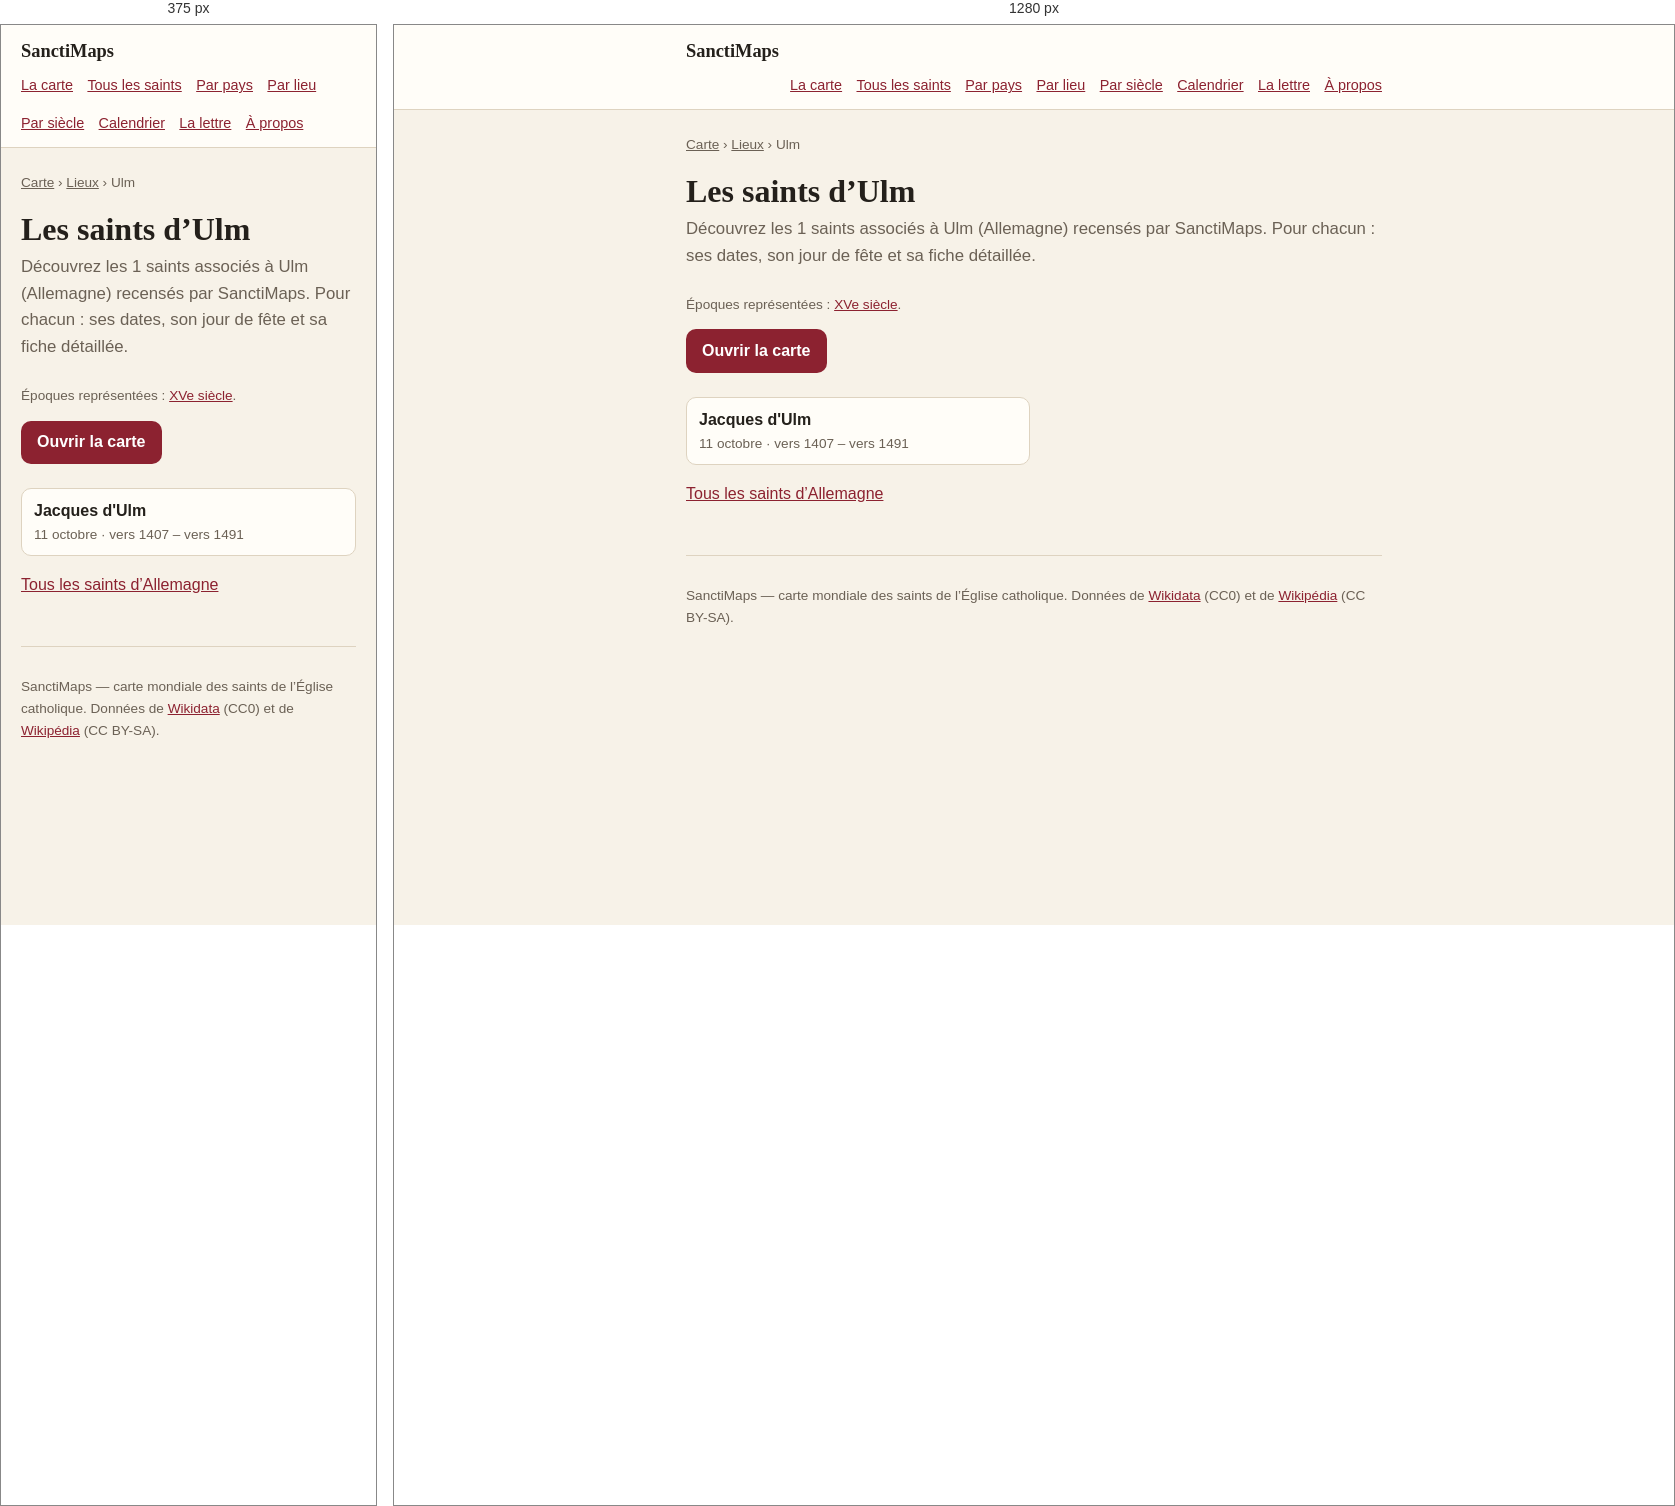
Rendered at 375 px and 1280 px, left to right.

<!-- file: index.html -->
<!doctype html>
<html lang="fr">
<head>
<meta charset="utf-8">
<meta name="viewport" content="width=device-width, initial-scale=1">
<title>Les saints d’Ulm — 1 saints | SanctiMaps</title>
<meta name="description" content="Les 1 saints nés d’Ulm (Allemagne) : Jacques d'Ulm.">
<link rel="canonical" href="https://sanctimaps.fr/lieux/ulm/">
<meta property="og:type" content="article">
<meta property="og:title" content="Les saints d’Ulm — 1 saints | SanctiMaps">
<meta property="og:description" content="Les 1 saints nés d’Ulm (Allemagne) : Jacques d'Ulm.">
<meta property="og:url" content="https://sanctimaps.fr/lieux/ulm/">
<meta property="og:site_name" content="SanctiMaps">
<meta name="color-scheme" content="light dark">
<link rel="icon" href="../../favicon.ico" sizes="16x16 32x32 48x48">
<link rel="icon" type="image/png" sizes="16x16" href="../../icons/icon-16.png">
<link rel="icon" type="image/png" sizes="32x32" href="../../icons/icon-32.png">
<link rel="icon" type="image/png" sizes="192x192" href="../../icons/icon-192.png">
<link rel="apple-touch-icon" sizes="180x180" href="../../icons/apple-touch-icon.png">
<link rel="manifest" href="../../site.webmanifest">
<meta name="theme-color" content="#f8eede">
<meta property="og:image" content="https://sanctimaps.fr/icons/icon-512.png">
<meta name="twitter:card" content="summary">
<link rel="alternate" type="application/atom+xml" title="SanctiMaps — le saint du jour" href="../../feed.xml">
<link rel="stylesheet" href="../../src/css/page.css">
<script>
// Le thème choisi sur la carte vaut aussi ici, et se pose avant le premier
// rendu : une page claire qui vire au sombre après coup se voit.
try {
  var saved = localStorage.getItem('sanctimaps.theme.v1');
  if (saved === 'light' || saved === 'dark') document.documentElement.setAttribute('data-theme', saved);
} catch (e) { /* sans stockage, on suit le navigateur */ }
</script>
<script type="application/ld+json">{"@context":"https://schema.org","@type":"Place","name":"Ulm","address":{"@type":"PostalAddress","addressLocality":"Ulm","addressCountry":"DEU"},"geo":{"@type":"GeoCoordinates","latitude":48.3986,"longitude":9.9911},"url":"https://sanctimaps.fr/lieux/ulm/"}</script>
<script type="application/ld+json">{"@context":"https://schema.org","@type":"BreadcrumbList","itemListElement":[{"@type":"ListItem","position":1,"name":"SanctiMaps","item":"https://sanctimaps.fr/"},{"@type":"ListItem","position":2,"name":"Lieux","item":"https://sanctimaps.fr/lieux/"},{"@type":"ListItem","position":3,"name":"Les saints d’Ulm","item":"https://sanctimaps.fr/lieux/ulm/"}]}</script>
<script type="application/ld+json">{"@context":"https://schema.org","@type":"ItemList","numberOfItems":1,"itemListElement":[{"@type":"ListItem","position":1,"name":"Jacques d'Ulm","url":"https://sanctimaps.fr/saints/jacques-d-ulm/"}]}</script>
</head>
<body>
<header class="top">
  <div class="top__in">
    <a class="top__brand" href="../../index.html">SanctiMaps</a>
    <nav class="top__nav">
      <a href="../../index.html">La carte</a>
      <a href="../../saints/">Tous les saints</a>
      <a href="../../pays/">Par pays</a>
      <a href="../../lieux/">Par lieu</a>
      <a href="../../epoques/">Par siècle</a>
      <a href="../../calendrier/">Calendrier</a>
      <a href="../../lettre/">La lettre</a>
      <a href="../../a-propos/">À propos</a>
    </nav>
  </div>
</header>
<div class="wrap">
<nav class="crumbs"><a href="../../index.html">Carte</a> › <a href="../">Lieux</a> › Ulm</nav>
<h1>Les saints d’Ulm</h1>
<p class="lede">Découvrez les 1 saints associés à Ulm (Allemagne) recensés par SanctiMaps. Pour chacun : ses dates, son jour de fête et sa fiche détaillée.</p>
<p class="note">Époques représentées : <a href="../../epoques/15e-siecle/">XVe siècle</a>.</p>

<a class="go" href="../../index.html">Ouvrir la carte</a>
<ul class="cards">
  <li><a href="../../saints/jacques-d-ulm/"><b>Jacques d'Ulm</b><span>11 octobre · vers 1407 – vers 1491</span></a></li>
</ul>
<p><a href="../../pays/allemagne/">Tous les saints d’Allemagne</a></p>
<footer class="foot">
  <p>SanctiMaps — carte mondiale des saints de l’Église catholique.
  Données de <a href="https://www.wikidata.org/" rel="noreferrer">Wikidata</a> (CC0)
  et de <a href="https://fr.wikipedia.org/" rel="noreferrer">Wikipédia</a> (CC BY-SA).</p>
</footer>
</div>
</body>
</html>


/* @media block from page.css */
@media (max-width: 34rem) {
  .plain { columns: 1; }
}